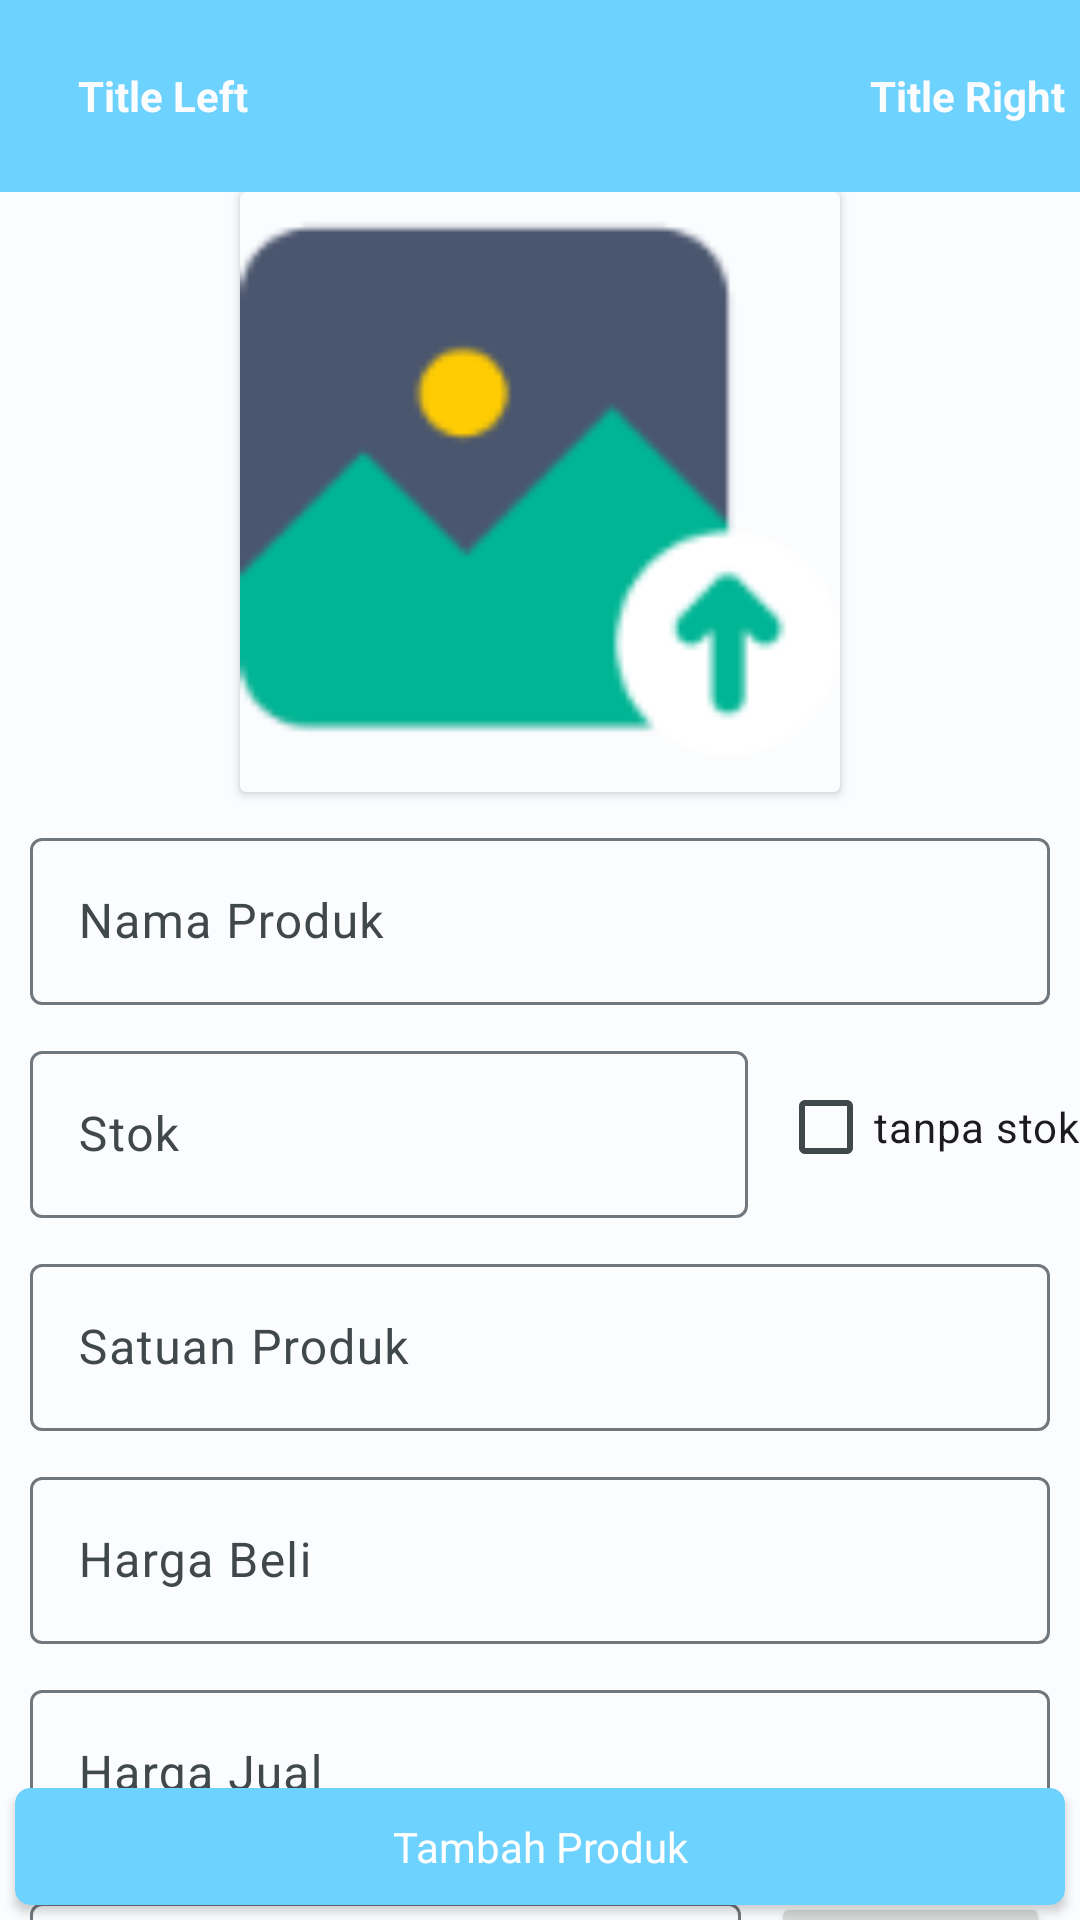

Write the Android layout XML for this screen, with the resource values it uses.
<!-- AndroidManifest.xml: application theme AppTheme -->
<!-- res/layout/activity_product_detail.xml -->
<?xml version="1.0" encoding="utf-8"?>
<androidx.constraintlayout.widget.ConstraintLayout xmlns:android="http://schemas.android.com/apk/res/android"
    xmlns:app="http://schemas.android.com/apk/res-auto"
    xmlns:tools="http://schemas.android.com/tools"
    android:layout_width="match_parent"
    android:layout_height="match_parent"
    android:background="@color/md_theme_light_background"
    tools:context=".module.product.ProductDetailActivity">

    <include
        android:id="@+id/action_bar"
        layout="@layout/actionbar_custom"
        app:layout_constraintEnd_toEndOf="parent"
        app:layout_constraintStart_toStartOf="parent"
        app:layout_constraintTop_toTopOf="parent" />

    <ScrollView
        android:layout_width="match_parent"
        android:layout_height="wrap_content"
        app:layout_constraintTop_toBottomOf="@id/action_bar">

        <androidx.constraintlayout.widget.ConstraintLayout
            android:layout_width="match_parent"
            android:layout_height="wrap_content">

            <androidx.cardview.widget.CardView
                android:id="@+id/cvImgProduct"
                android:layout_width="wrap_content"
                android:layout_height="wrap_content"
                android:padding="10dp"
                app:cardBackgroundColor="@color/md_theme_light_background"
                app:layout_constraintEnd_toEndOf="parent"
                app:layout_constraintStart_toStartOf="parent"
                app:layout_constraintTop_toTopOf="parent">

                <ImageView
                    android:id="@+id/ivImgProduct"
                    android:layout_width="200dp"
                    android:layout_height="200dp"
                    android:src="@drawable/ic_upload" />
            </androidx.cardview.widget.CardView>


            <com.google.android.material.textfield.TextInputLayout
                android:id="@+id/tilProductName"
                android:layout_width="match_parent"
                android:layout_height="wrap_content"
                android:layout_margin="10dp"
                android:hint="Nama Produk"
                app:layout_constraintEnd_toEndOf="parent"
                app:layout_constraintStart_toStartOf="parent"
                app:layout_constraintTop_toBottomOf="@id/cvImgProduct">

                <com.google.android.material.textfield.TextInputEditText
                    android:id="@+id/etProductName"
                    android:layout_width="match_parent"
                    android:layout_height="wrap_content"
                    android:inputType="text"
                    android:textColor="@color/md_theme_dark_background"
                    android:textColorHighlight="@color/md_theme_dark_primary" />

            </com.google.android.material.textfield.TextInputLayout>


            <com.google.android.material.textfield.TextInputLayout
                android:id="@+id/tilStock"
                android:layout_width="0dp"
                android:layout_height="wrap_content"
                android:layout_margin="10dp"
                android:hint="Stok"
                app:layout_constraintEnd_toStartOf="@id/cbStock"
                app:layout_constraintStart_toStartOf="parent"
                app:layout_constraintTop_toBottomOf="@id/tilProductName">

                <com.google.android.material.textfield.TextInputEditText
                    android:id="@+id/etStock"
                    android:layout_width="match_parent"
                    android:layout_height="wrap_content"
                    android:inputType="number"
                    android:textColor="@color/md_theme_dark_background"
                    android:textColorHighlight="@color/md_theme_dark_primary" />

            </com.google.android.material.textfield.TextInputLayout>

            <CheckBox
                android:id="@+id/cbStock"
                android:layout_width="wrap_content"
                android:layout_height="wrap_content"
                android:text="tanpa stok"
                app:layout_constraintBottom_toTopOf="@id/tilType"
                app:layout_constraintEnd_toEndOf="parent"
                app:layout_constraintTop_toBottomOf="@id/tilProductName" />

            <com.google.android.material.textfield.TextInputLayout
                android:id="@+id/tilType"
                android:layout_width="0dp"
                android:layout_height="wrap_content"
                android:layout_margin="10dp"
                android:hint="Satuan Produk"
                app:layout_constraintEnd_toEndOf="parent"
                app:layout_constraintStart_toStartOf="parent"
                app:layout_constraintTop_toBottomOf="@id/tilStock">

                <com.google.android.material.textfield.TextInputEditText
                    android:id="@+id/etType"
                    android:layout_width="match_parent"
                    android:layout_height="wrap_content"
                    android:inputType="text"
                    android:textColor="@color/md_theme_dark_background"
                    android:textColorHighlight="@color/md_theme_dark_primary" />

            </com.google.android.material.textfield.TextInputLayout>

            <com.google.android.material.textfield.TextInputLayout
                android:id="@+id/tilBuyPrice"
                android:layout_width="0dp"
                android:layout_height="wrap_content"
                android:layout_margin="10dp"
                android:hint="Harga Beli"
                app:layout_constraintEnd_toEndOf="parent"
                app:layout_constraintStart_toStartOf="parent"
                app:layout_constraintTop_toBottomOf="@id/tilType">

                <com.google.android.material.textfield.TextInputEditText
                    android:id="@+id/etBuyPrice"
                    android:layout_width="match_parent"
                    android:layout_height="wrap_content"
                    android:inputType="number"
                    android:textColor="@color/md_theme_dark_background"
                    android:textColorHighlight="@color/md_theme_dark_primary" />

            </com.google.android.material.textfield.TextInputLayout>

            <com.google.android.material.textfield.TextInputLayout
                android:id="@+id/tilSellPrice"
                android:layout_width="0dp"
                android:layout_height="wrap_content"
                android:layout_margin="10dp"
                android:hint="Harga Jual"
                app:layout_constraintEnd_toEndOf="parent"
                app:layout_constraintStart_toStartOf="parent"
                app:layout_constraintTop_toBottomOf="@id/tilBuyPrice">

                <com.google.android.material.textfield.TextInputEditText
                    android:id="@+id/etSellPrice"
                    android:layout_width="match_parent"
                    android:layout_height="wrap_content"
                    android:inputType="number"
                    android:textColor="@color/md_theme_dark_background"
                    android:textColorHighlight="@color/md_theme_dark_primary" />

            </com.google.android.material.textfield.TextInputLayout>


            <com.google.android.material.textfield.TextInputLayout
                android:id="@+id/tilCategory"
                android:layout_width="0dp"
                android:layout_height="wrap_content"
                android:layout_margin="10dp"
                android:hint="Kategori"
                app:layout_constraintEnd_toStartOf="@id/addCategory"
                app:layout_constraintStart_toStartOf="parent"
                app:layout_constraintTop_toBottomOf="@id/tilSellPrice">

                <androidx.appcompat.widget.AppCompatAutoCompleteTextView
                    android:id="@+id/autoCompleteTextView"
                    style="@style/Widget.MaterialComponents.AutoCompleteTextView.FilledBox"
                    android:layout_width="match_parent"
                    android:layout_height="wrap_content"
                    android:hint=""
                    android:textColor="@android:color/black" />
            </com.google.android.material.textfield.TextInputLayout>

            <Button
                android:id="@+id/addCategory"
                android:layout_width="wrap_content"
                android:layout_height="wrap_content"
                android:layout_marginTop="8dp"
                android:layout_margin="10dp"
                android:text="+ tambah"
                android:textStyle="bold"
                app:layout_constraintBottom_toBottomOf="parent"
                app:layout_constraintEnd_toEndOf="parent"
                app:layout_constraintTop_toBottomOf="@id/tilSellPrice" />
        </androidx.constraintlayout.widget.ConstraintLayout>
    </ScrollView>

    <androidx.cardview.widget.CardView
        android:id="@+id/ivAddProduct"
        android:layout_width="match_parent"
        android:layout_height="wrap_content"
        android:layout_margin="5dp"
        app:cardBackgroundColor="@color/md_theme_dark_primary"
        app:cardCornerRadius="5dp"
        app:layout_constraintBottom_toBottomOf="parent">

        <TextView
            android:layout_width="match_parent"
            android:layout_height="wrap_content"
            android:layout_margin="10dp"
            android:background="@color/md_theme_dark_primary"
            android:gravity="center"
            android:text="Tambah Produk"
            android:textColor="@color/md_theme_light_onSecondary" />
    </androidx.cardview.widget.CardView>
</androidx.constraintlayout.widget.ConstraintLayout>
<!-- res/layout/actionbar_custom.xml (included above) -->
<?xml version="1.0" encoding="utf-8"?>
<androidx.appcompat.widget.Toolbar xmlns:android="http://schemas.android.com/apk/res/android"
    xmlns:app="http://schemas.android.com/apk/res-auto"
    android:id="@+id/toolbar"
    android:layout_width="match_parent"
    android:layout_height="?attr/actionBarSize"
    android:background="@color/md_theme_dark_primary">

    <androidx.constraintlayout.widget.ConstraintLayout
        android:layout_width="match_parent"
        android:layout_height="wrap_content">

        <androidx.cardview.widget.CardView
            android:id="@+id/cvBack"
            android:layout_width="wrap_content"
            android:layout_height="wrap_content"
            app:cardBackgroundColor="@color/md_theme_dark_primary"
            app:cardCornerRadius="5dp"
            android:layout_margin="5dp"
            app:cardElevation="5dp"
            app:layout_constraintBottom_toBottomOf="parent"
            app:layout_constraintStart_toStartOf="parent"
            app:layout_constraintTop_toTopOf="parent">

            <ImageView
                android:layout_width="wrap_content"
                android:layout_height="wrap_content"
                android:src="@drawable/ic_action_back" />

        </androidx.cardview.widget.CardView>

        <TextView
            android:id="@+id/tvLeftTitle"
            android:layout_width="wrap_content"
            android:layout_height="wrap_content"
            android:layout_margin="5dp"
            android:text="Title Left"
            android:textColor="@color/md_theme_light_background"
            android:textStyle="bold"
            app:layout_constraintBottom_toBottomOf="parent"
            app:layout_constraintStart_toEndOf="@id/cvBack"
            app:layout_constraintTop_toTopOf="parent" />

        <TextView
            android:id="@+id/tvRightTitle"
            android:layout_width="wrap_content"
            android:layout_height="wrap_content"
            android:layout_margin="5dp"
            android:text="Title Right"
            android:textColor="@color/md_theme_light_background"
            android:textStyle="bold"
            app:layout_constraintBottom_toBottomOf="parent"
            app:layout_constraintEnd_toEndOf="parent"
            app:layout_constraintTop_toTopOf="parent" />


    </androidx.constraintlayout.widget.ConstraintLayout>
</androidx.appcompat.widget.Toolbar>
<!-- resources referenced by this layout -->
<resources>
  <color name="md_theme_dark_background">#191C1E</color>
  <color name="md_theme_dark_primary">#6ED2FF</color>
  <color name="md_theme_light_background">#FBFCFE</color>
  <color name="md_theme_light_onSecondary">#FFFFFF</color>
  <color name="md_theme_light_primary">#006686</color>
  <color name="md_theme_light_onPrimary">#FFFFFF</color>
  <color name="md_theme_light_primaryContainer">#BFE8FF</color>
  <color name="md_theme_light_onPrimaryContainer">#001F2B</color>
  <color name="md_theme_light_secondary">#4D616C</color>
  <color name="md_theme_light_secondaryContainer">#D0E6F3</color>
  <color name="md_theme_light_onSecondaryContainer">#081E27</color>
  <color name="md_theme_light_tertiary">#5E5A7D</color>
  <color name="md_theme_light_onTertiary">#FFFFFF</color>
  <color name="md_theme_light_tertiaryContainer">#E4DFFF</color>
  <color name="md_theme_light_onTertiaryContainer">#1A1836</color>
  <color name="md_theme_light_error">#BA1A1A</color>
  <color name="md_theme_light_errorContainer">#FFDAD6</color>
  <color name="md_theme_light_onError">#FFFFFF</color>
  <color name="md_theme_light_onErrorContainer">#410002</color>
  <color name="md_theme_light_onBackground">#191C1E</color>
  <color name="md_theme_light_outline">#70787D</color>
  <color name="md_theme_light_inverseOnSurface">#F0F1F3</color>
  <color name="md_theme_light_inverseSurface">#2E3133</color>
  <color name="md_theme_light_surface">#F8F9FB</color>
  <color name="md_theme_light_onSurface">#191C1E</color>
  <color name="md_theme_light_surfaceVariant">#DCE3E9</color>
  <color name="md_theme_light_onSurfaceVariant">#40484C</color>
  <color name="md_theme_light_inversePrimary">#6ED2FF</color>
</resources>
